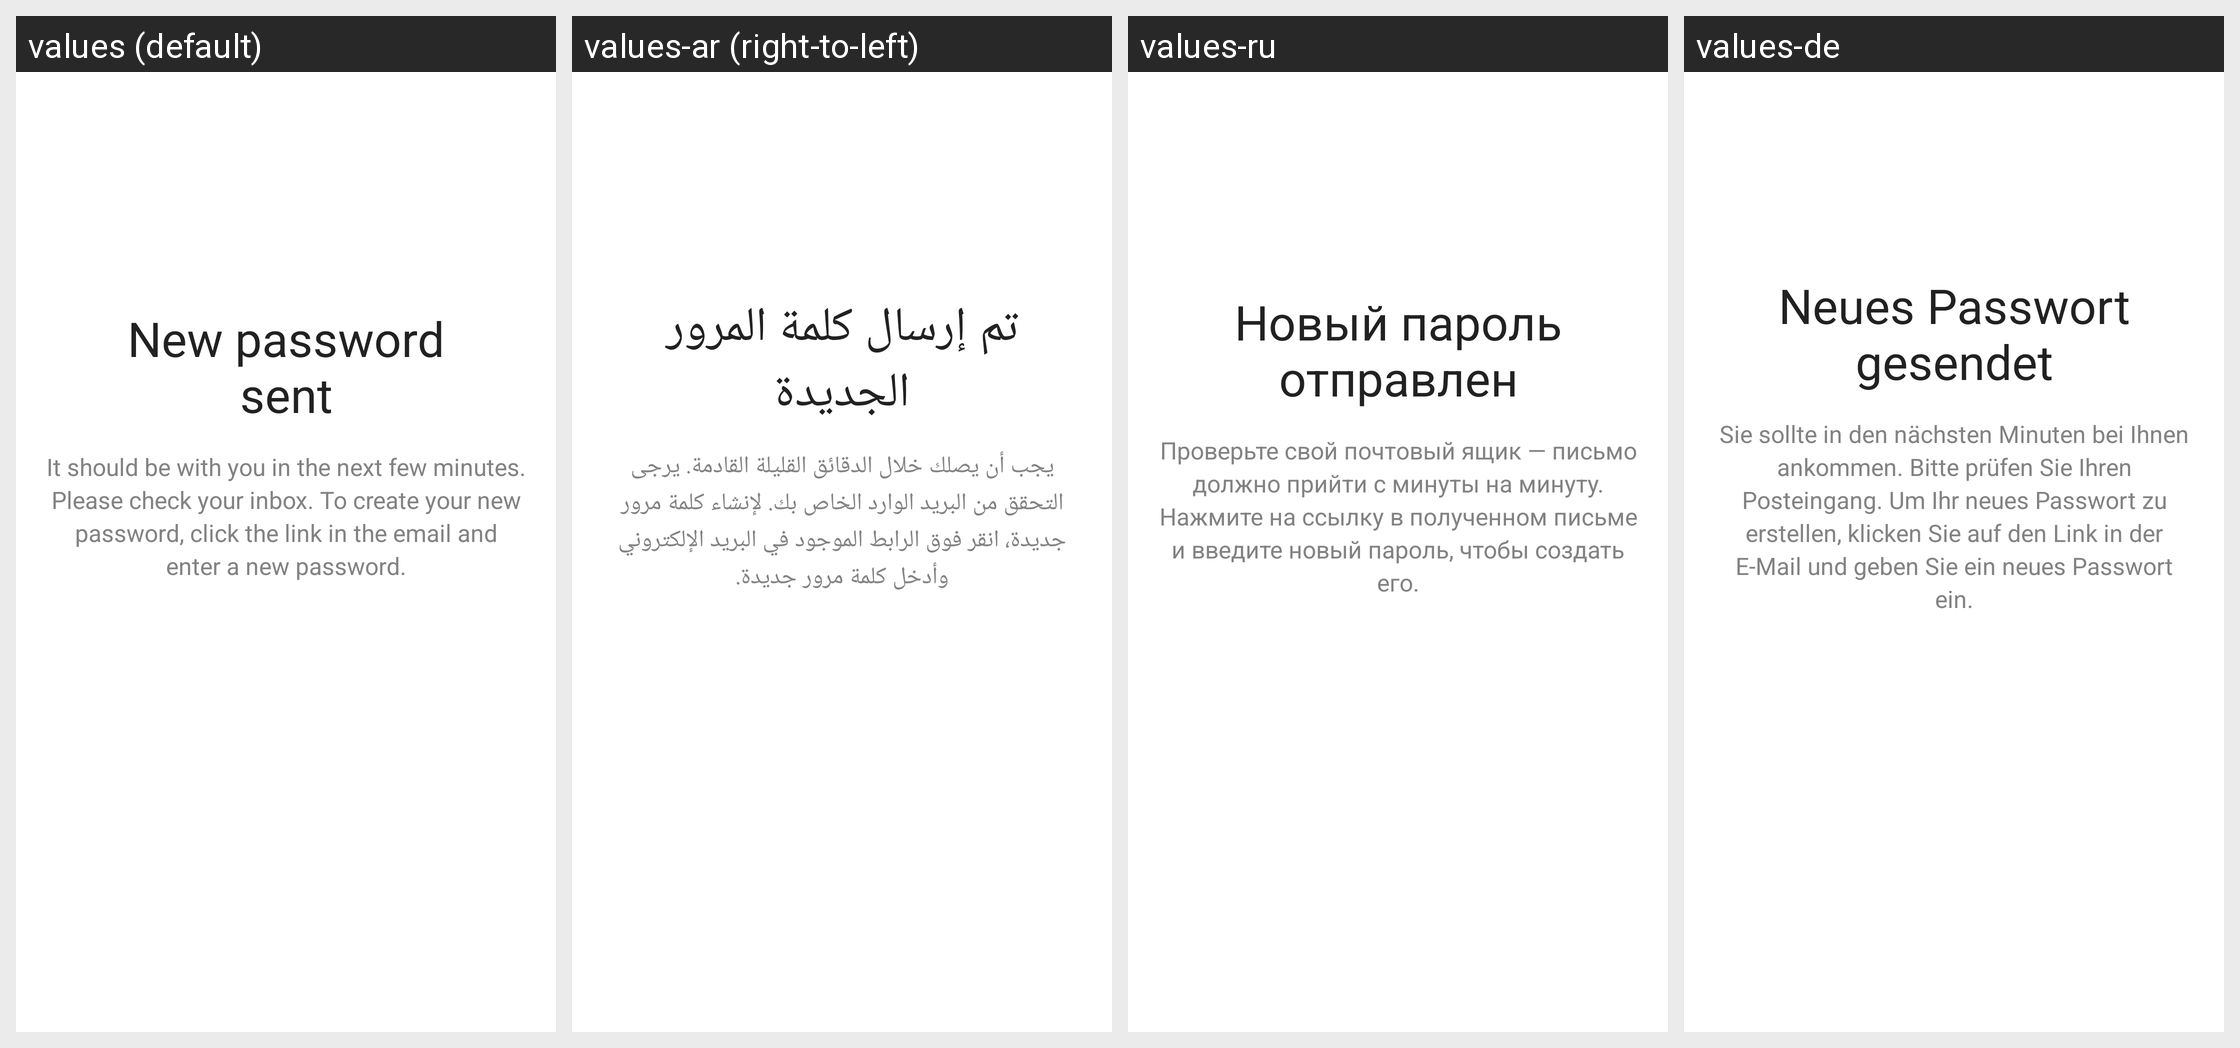

This grid shows one Android layout under several languages. Give, for every string resource on the screen, its name, the default text and each shown locale's text.
Android screen res/layout/fragment_authentication_remind_password_success.xml rendered under 4 locales, left to right: values (default), values-ar (right-to-left), values-ru, values-de. Device: Nexus 5 (rendered at 1080×1920; each locale shown at half size, 540×960, under a caption strip naming it); theme Theme.Planner5D.
Other locales in the repository, not shown: values-af, values-am, values-as, values-az, values-az-rAZ, values-be, values-bg, values-bn, values-bs, values-ca, values-cs, values-da, values-de-rFO, values-el, values-en-rAU, values-en-rCA, values-en-rGB, values-en-rXC, values-es, values-es-rUS, values-et, values-eu, values-fa, values-fa-rIR, values-fi, values-fr, values-fr-rCA, values-gl, values-gu, values-hi, values-hr, values-hu, values-hy, values-id, values-in, values-is, values-it, values-iw, values-ja, values-ka, values-kk, values-km, values-kn, values-ko, values-ky, values-lo, values-lt, values-lv, values-mk, values-ml, values-mn, values-mr, values-ms, values-my, values-nb, values-ne, values-nl, values-or, values-pa, values-pl, values-pt, values-pt-rBR, values-pt-rPT, values-ro, values-si, values-sk, values-sl, values-sq, values-sr, values-sv, values-sw, values-ta, values-te, values-th, values-tl, values-tr, values-uk, values-ur, values-uz, values-vi, values-zh-rCN, values-zh-rHK, values-zh-rMO, values-zh-rTW, values-zu.
Strings drawn on this screen, with the default value and each locale's value (text and hints the layout hard-codes, and strings that could not be matched under every locale, appear in the picture but are not listed):

forgot_password_new_password_sent
  values: New password sent
  values-ar: تم إرسال كلمة المرور الجديدة
  values-ru: Новый пароль отправлен
  values-de: Neues Passwort gesendet

forgot_password_instructions
  values: It should be with you in the next few minutes. Please check your inbox. To create your new password, click the link in the email and enter a new password.
  values-ar: يجب أن يصلك خلال الدقائق القليلة القادمة. يرجى التحقق من البريد الوارد الخاص بك. لإنشاء كلمة مرور جديدة، انقر فوق الرابط الموجود في البريد الإلكتروني وأدخل كلمة مرور جديدة.
  values-ru: Проверьте свой почтовый ящик — письмо должно прийти с минуты на минуту. Нажмите на ссылку в полученном письме и введите новый пароль, чтобы создать его.
  values-de: Sie sollte in den nächsten Minuten bei Ihnen ankommen. Bitte prüfen Sie Ihren Posteingang. Um Ihr neues Passwort zu erstellen, klicken Sie auf den Link in der E-Mail und geben Sie ein neues Passwort ein.
